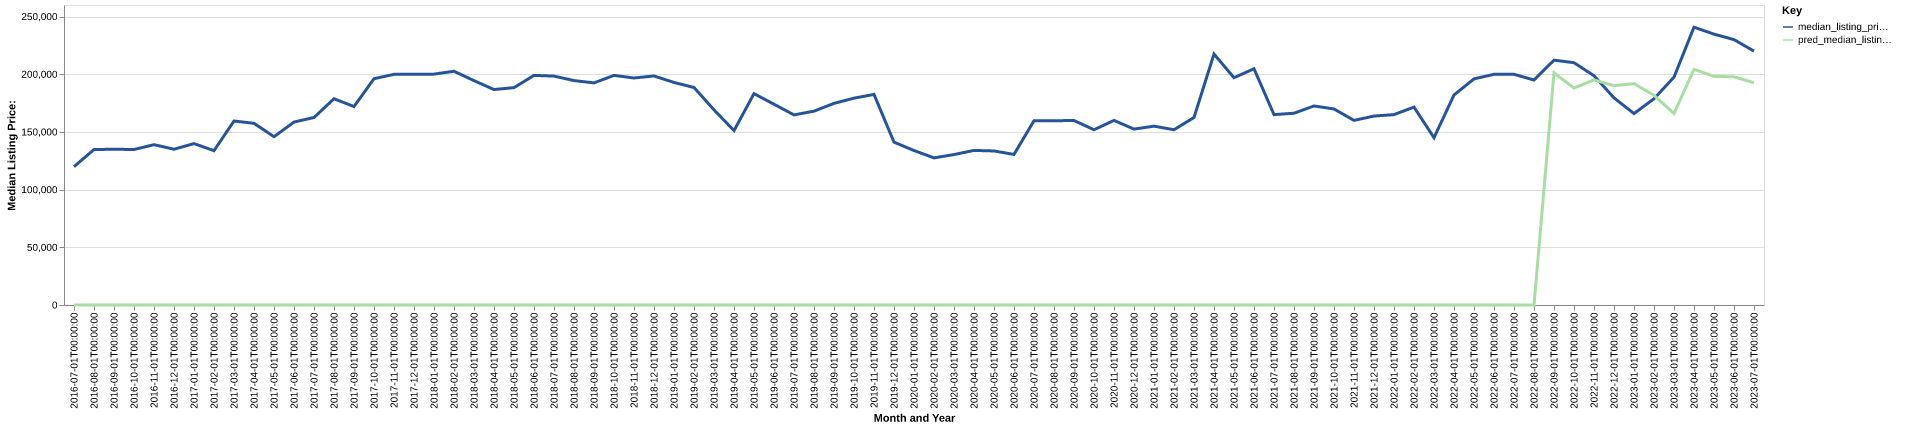

The table this chart was drawn from, first rows:
date, time_idx, median_listing_price, thirty_year_interest_rate_five, month, county_name, active_listing_count, median_days_on_market, pred_median_listing_price, month_year
2016-07-01, 0, 119900, 3.72, 7, moore, tx, 46.0, 50.0, 0, Jul-2016
2016-08-01, 1, 134725, 3.73, 8, moore, tx, 53.0, 39.0, 0, Aug-2016
2016-09-01, 2, 135000, 3.66, 9, moore, tx, 54.0, 50.0, 0, Sep-2016
2016-10-01, 3, 134750, 3.64, 10, moore, tx, 53.0, 66.0, 0, Oct-2016
2016-11-01, 4, 138950, 3.66, 11, moore, tx, 55.0, 59.0, 0, Nov-2016
2016-12-01, 5, 135000, 3.48, 12, moore, tx, 54.0, 72.0, 0, Dec-2016
2017-01-01, 6, 139900, 3.45, 1, moore, tx, 52.0, 86.0, 0, Jan-2017
2017-02-01, 7, 133750, 3.5, 2, moore, tx, 45.0, 109.0, 0, Feb-2017
2017-03-01, 8, 159450, 3.52, 3, moore, tx, 48.0, 76.0, 0, Mar-2017
2017-04-01, 9, 157450, 4.03, 4, moore, tx, 41.0, 45.0, 0, Apr-2017
2017-05-01, 10, 145875, 4.32, 5, moore, tx, 37.0, 52.0, 0, May-2017
2017-06-01, 11, 158550, 4.2, 6, moore, tx, 43.0, 40.0, 0, Jun-2017
2017-07-01, 12, 162500, 4.19, 7, moore, tx, 47.0, 42.0, 0, Jul-2017
2017-08-01, 13, 178750, 4.3, 8, moore, tx, 50.0, 60.0, 0, Aug-2017
2017-09-01, 14, 172000, 4.1, 9, moore, tx, 45.0, 81.0, 0, Sep-2017
2017-10-01, 15, 196114, 4.05, 10, moore, tx, 40.0, 99.0, 0, Oct-2017
2017-11-01, 16, 199900, 3.94, 11, moore, tx, 41.0, 112.0, 0, Nov-2017
2017-12-01, 17, 200028, 4.03, 12, moore, tx, 40.0, 139.0, 0, Dec-2017
2018-01-01, 18, 200091, 3.93, 1, moore, tx, 42.0, 146.0, 0, Jan-2018
2018-02-01, 19, 202578, 3.83, 2, moore, tx, 41.0, 113.0, 0, Feb-2018
2018-03-01, 20, 194450, 3.94, 3, moore, tx, 40.0, 82.0, 0, Mar-2018
2018-04-01, 21, 186750, 3.95, 4, moore, tx, 41.0, 65.0, 0, Apr-2018
2018-05-01, 22, 188375, 3.99, 5, moore, tx, 44.0, 71.0, 0, May-2018
2018-06-01, 23, 199000, 4.15, 6, moore, tx, 53.0, 29.0, 0, Jun-2018
2018-07-01, 24, 198375, 4.4, 7, moore, tx, 64.0, 40.0, 0, Jul-2018
2018-08-01, 25, 194500, 4.46, 8, moore, tx, 65.0, 58.0, 0, Aug-2018
2018-09-01, 26, 192500, 4.58, 9, moore, tx, 65.0, 74.0, 0, Sep-2018
2018-10-01, 27, 199000, 4.66, 10, moore, tx, 62.0, 99.0, 0, Oct-2018
2018-11-01, 28, 196750, 4.62, 11, moore, tx, 60.0, 106.0, 0, Nov-2018
2018-12-01, 29, 198500, 4.54, 12, moore, tx, 56.0, 94.0, 0, Dec-2018
2019-01-01, 30, 192875, 4.6, 1, moore, tx, 59.0, 100.0, 0, Jan-2019
2019-02-01, 31, 188500, 4.72, 2, moore, tx, 66.0, 85.0, 0, Feb-2019
2019-03-01, 32, 169143, 4.9, 3, moore, tx, 63.0, 83.0, 0, Mar-2019
2019-04-01, 33, 151143, 4.94, 4, moore, tx, 58.0, 79.0, 0, Apr-2019
2019-05-01, 34, 183175, 4.75, 5, moore, tx, 56.0, 61.0, 0, May-2019
2019-06-01, 35, 174000, 4.51, 6, moore, tx, 61.0, 56.0, 0, Jun-2019
2019-07-01, 36, 164750, 4.41, 7, moore, tx, 60.0, 71.0, 0, Jul-2019
2019-08-01, 37, 168000, 4.41, 8, moore, tx, 57.0, 71.0, 0, Aug-2019
2019-09-01, 38, 174750, 4.2, 9, moore, tx, 55.0, 76.0, 0, Sep-2019
2019-10-01, 39, 179250, 4.14, 10, moore, tx, 54.0, 71.0, 0, Oct-2019
2019-11-01, 40, 182500, 3.84, 11, moore, tx, 56.0, 60.0, 0, Nov-2019
2019-12-01, 41, 141125, 3.81, 12, moore, tx, 63.0, 72.0, 0, Dec-2019
2020-01-01, 42, 133875, 3.75, 1, moore, tx, 62.0, 78.0, 0, Jan-2020
2020-02-01, 43, 127500, 3.73, 2, moore, tx, 57.0, 70.0, 0, Feb-2020
2020-03-01, 44, 130375, 3.78, 3, moore, tx, 61.0, 63.0, 0, Mar-2020
2020-04-01, 45, 133975, 3.75, 4, moore, tx, 62.0, 63.0, 0, Apr-2020
2020-05-01, 46, 133500, 3.74, 5, moore, tx, 59.0, 68.0, 0, May-2020
2020-06-01, 47, 130500, 3.72, 6, moore, tx, 45.0, 80.0, 0, Jun-2020
2020-07-01, 48, 159700, 3.49, 7, moore, tx, 45.0, 77.0, 0, Jul-2020
2020-08-01, 49, 159700, 3.65, 8, moore, tx, 46.0, 69.0, 0, Aug-2020
2020-09-01, 50, 159900, 3.33, 9, moore, tx, 43.0, 70.0, 0, Sep-2020
2020-10-01, 51, 151900, 3.28, 10, moore, tx, 41.0, 63.0, 0, Oct-2020
2020-11-01, 52, 159975, 3.21, 11, moore, tx, 38.0, 76.0, 0, Nov-2020
2020-12-01, 53, 152450, 3.07, 12, moore, tx, 34.0, 95.0, 0, Dec-2020
2021-01-01, 54, 155000, 2.99, 1, moore, tx, 27.0, 120.0, 0, Jan-2021
2021-02-01, 55, 151900, 2.93, 2, moore, tx, 26.0, 134.0, 0, Feb-2021
2021-03-01, 56, 162500, 2.88, 3, moore, tx, 25.0, 76.0, 0, Mar-2021
2021-04-01, 57, 217500, 2.84, 4, moore, tx, 24.0, 75.0, 0, Apr-2021
2021-05-01, 58, 197000, 2.71, 5, moore, tx, 21.0, 85.0, 0, May-2021
2021-06-01, 59, 204750, 2.79, 6, moore, tx, 22.0, 32.0, 0, Jun-2021
... 25 more rows
